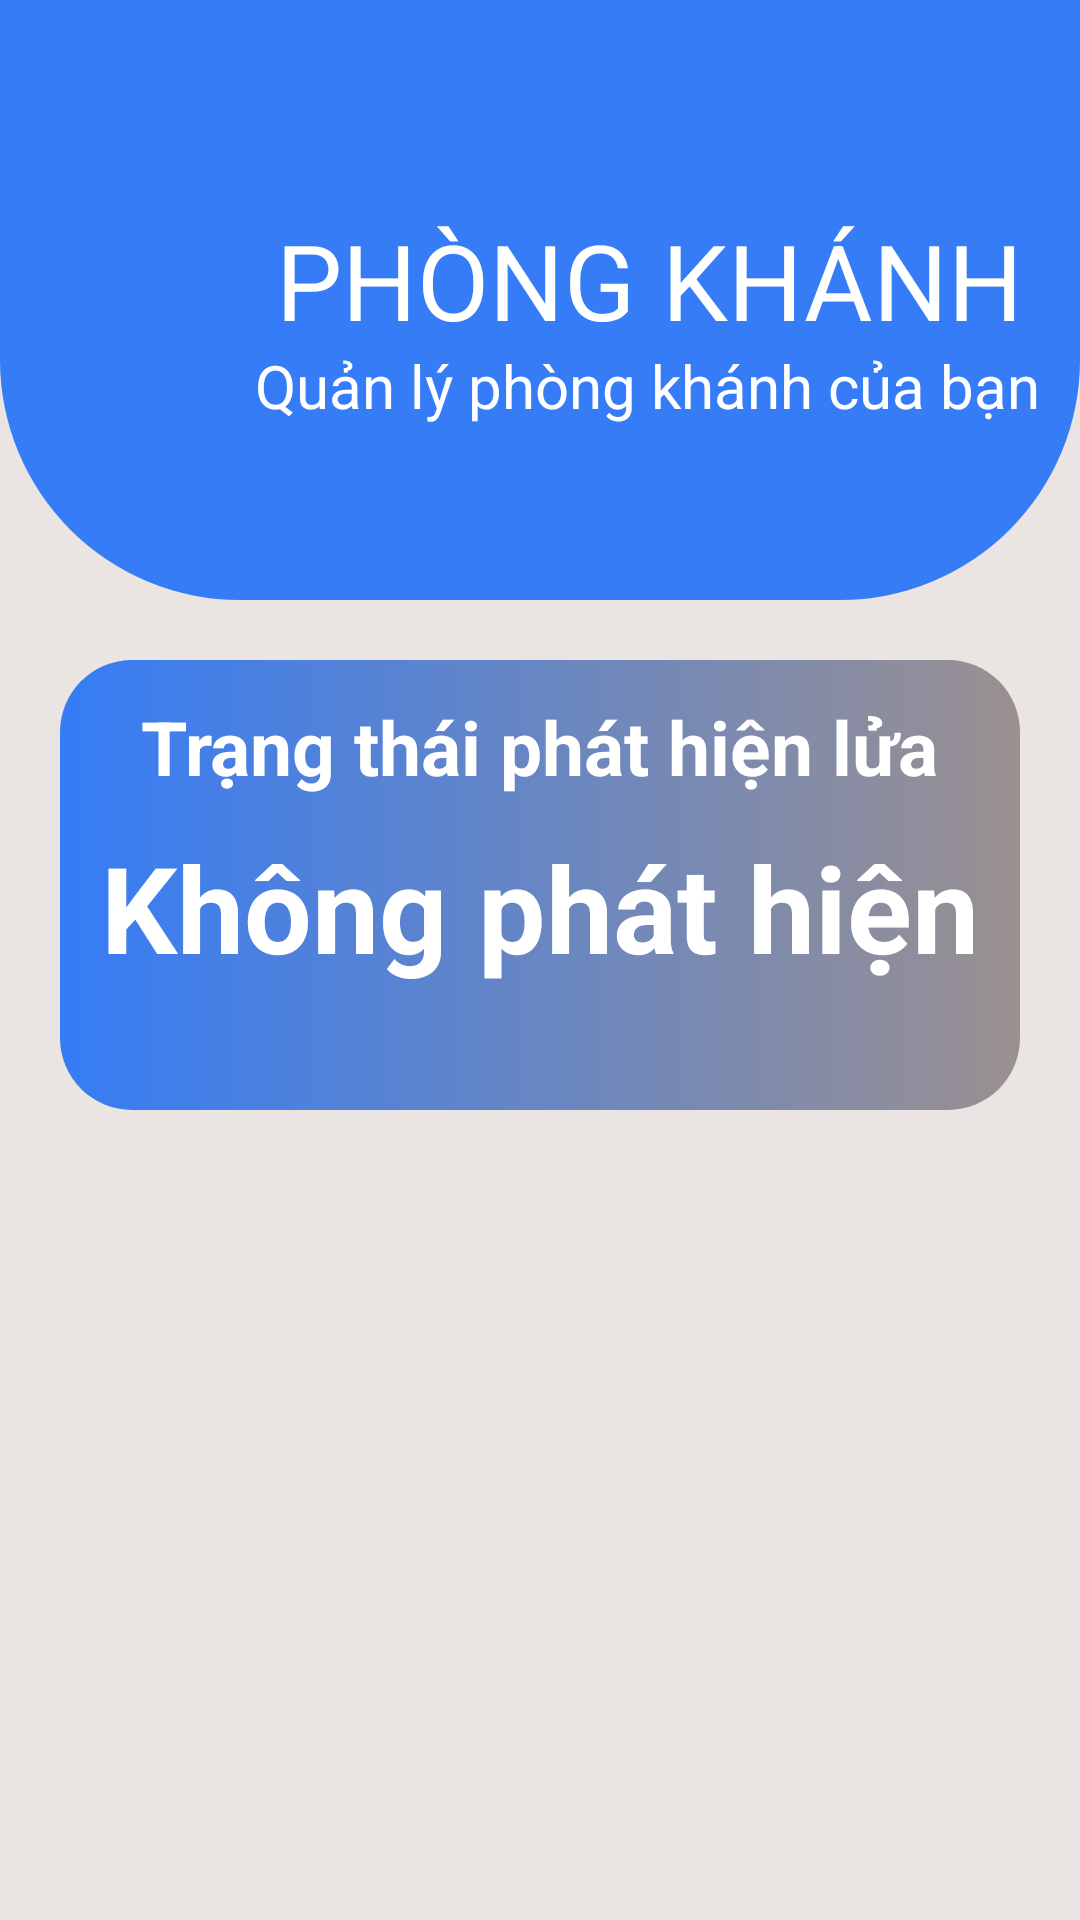

Reconstruct the res/layout file that produces this screen, plus the resources it refers to.
<!-- AndroidManifest.xml: application theme Theme.SmartHomeApp -->
<!-- res/layout/activity_living_room.xml -->
<?xml version="1.0" encoding="utf-8"?>
<RelativeLayout xmlns:android="http://schemas.android.com/apk/res/android"
    xmlns:tools="http://schemas.android.com/tools"
    xmlns:app="http://schemas.android.com/apk/res-auto"
    android:layout_width="match_parent"
    android:layout_height="match_parent"
    android:background="@color/gray">

    <LinearLayout
        android:layout_width="match_parent"
        android:layout_height="match_parent"
        android:paddingBottom="30dp"
        android:orientation="vertical">

        <FrameLayout
            android:layout_width="match_parent"
            android:layout_height="wrap_content">

            <View
                android:layout_width="match_parent"
                android:layout_height="200dp"
                android:background="@drawable/bg_top" />

            <ImageView
                android:id="@+id/reg_back"
                android:layout_width="56dp"
                android:layout_height="56dp"
                android:padding="10dp"
                android:src="@drawable/ic_back"
                app:tint="@color/white"
                tools:ignore="ContentDescription" />

            <TextView
                android:layout_width="wrap_content"
                android:layout_height="wrap_content"
                android:layout_marginLeft="92dp"
                android:layout_marginTop="70dp"
                android:gravity="center"
                android:text="PHÒNG KHÁNH"
                android:textColor="@color/white"
                android:textSize="35dp" />

            <TextView
                android:layout_width="wrap_content"
                android:layout_height="wrap_content"
                android:layout_marginLeft="85dp"
                android:layout_marginTop="115dp"
                android:text="Quản lý phòng khánh của bạn"
                android:textColor="@color/white"
                android:textSize="20dp" />
        </FrameLayout>
        <LinearLayout
            android:layout_marginTop="20dp"
            android:layout_width="match_parent"
            android:layout_height="150dp"
            android:layout_gravity="center"
            android:layout_marginHorizontal="20dp"
            android:orientation="vertical"
            android:background="@drawable/gradient_color">
            <RelativeLayout
                android:layout_width="match_parent"
                android:layout_height="wrap_content"
                android:orientation="vertical">

                <TextView
                    android:layout_width="wrap_content"
                    android:layout_height="wrap_content"
                    android:layout_centerInParent="true"
                    android:layout_marginTop="20dp"
                    android:text="Trạng thái phát hiện lửa"
                    android:textColor="@color/white"
                    android:textSize="25dp"
                    android:textStyle="bold" />
            </RelativeLayout>
            <RelativeLayout
                android:layout_width="match_parent"
                android:layout_height="wrap_content">

                <TextView
                    android:id="@+id/tv_flame_val"
                    android:layout_width="wrap_content"
                    android:layout_height="wrap_content"
                    android:layout_centerInParent="true"
                    android:text="Không phát hiện"
                    android:textColor="@color/white"
                    android:textSize="40dp"
                    android:textStyle="bold" />
            </RelativeLayout>


        </LinearLayout>


    </LinearLayout>

</RelativeLayout>
<!-- resources referenced by this layout -->
<resources>
  <color name="gray">#EAE5E3</color>
  <color name="white">#FFFFFFFF</color>
  <!-- drawable bg_top (drawable) -->
  <?xml version="1.0" encoding="utf-8"?>
  <shape xmlns:android="http://schemas.android.com/apk/res/android">
  
      <corners android:bottomRightRadius="80dp"
               android:bottomLeftRadius="80dp" />
  
      <gradient
  
          android:angle="180"
  
          android:endColor="@color/primaryColor"
  
          android:startColor="@color/primaryColor"  />
  
  </shape>
  <!-- drawable gradient_color (drawable) -->
  <?xml version="1.0" encoding="utf-8"?>
  <selector xmlns:android="http://schemas.android.com/apk/res/android">
      <item>
          <shape>
              <gradient
                  android:startColor="@color/primaryColor"
                  android:endColor="#9A9090"
                  android:type="linear" />
  
              <padding android:left="2dp"
                  android:top="2dp"
                  android:right="2dp"
                  android:bottom="2dp"/>
  
              <corners android:radius="24dp"/>
          </shape>
      </item>
  </selector>
  <style name="Theme.SmartHomeApp" parent="Theme.MaterialComponents.DayNight.NoActionBar">
          
          <item name="colorPrimary">@color/purple_500</item>
          <item name="colorPrimaryVariant">@color/primaryDarkColor</item>
          <item name="colorOnPrimary">@color/white</item>
          
          <item name="colorSecondary">@color/teal_200</item>
          <item name="colorSecondaryVariant">@color/teal_700</item>
          <item name="colorOnSecondary">@color/black</item>
          
          <item name="android:statusBarColor" tools:targetApi="l">?attr/colorPrimaryVariant</item>
          
      </style>
  <color name="primaryColor">#357CF6</color>
  <color name="purple_500">#FF6200EE</color>
  <color name="primaryDarkColor">#12A058</color>
  <color name="teal_200">#FF03DAC5</color>
  <color name="teal_700">#FF018786</color>
  <color name="black">#FF000000</color>
</resources>
